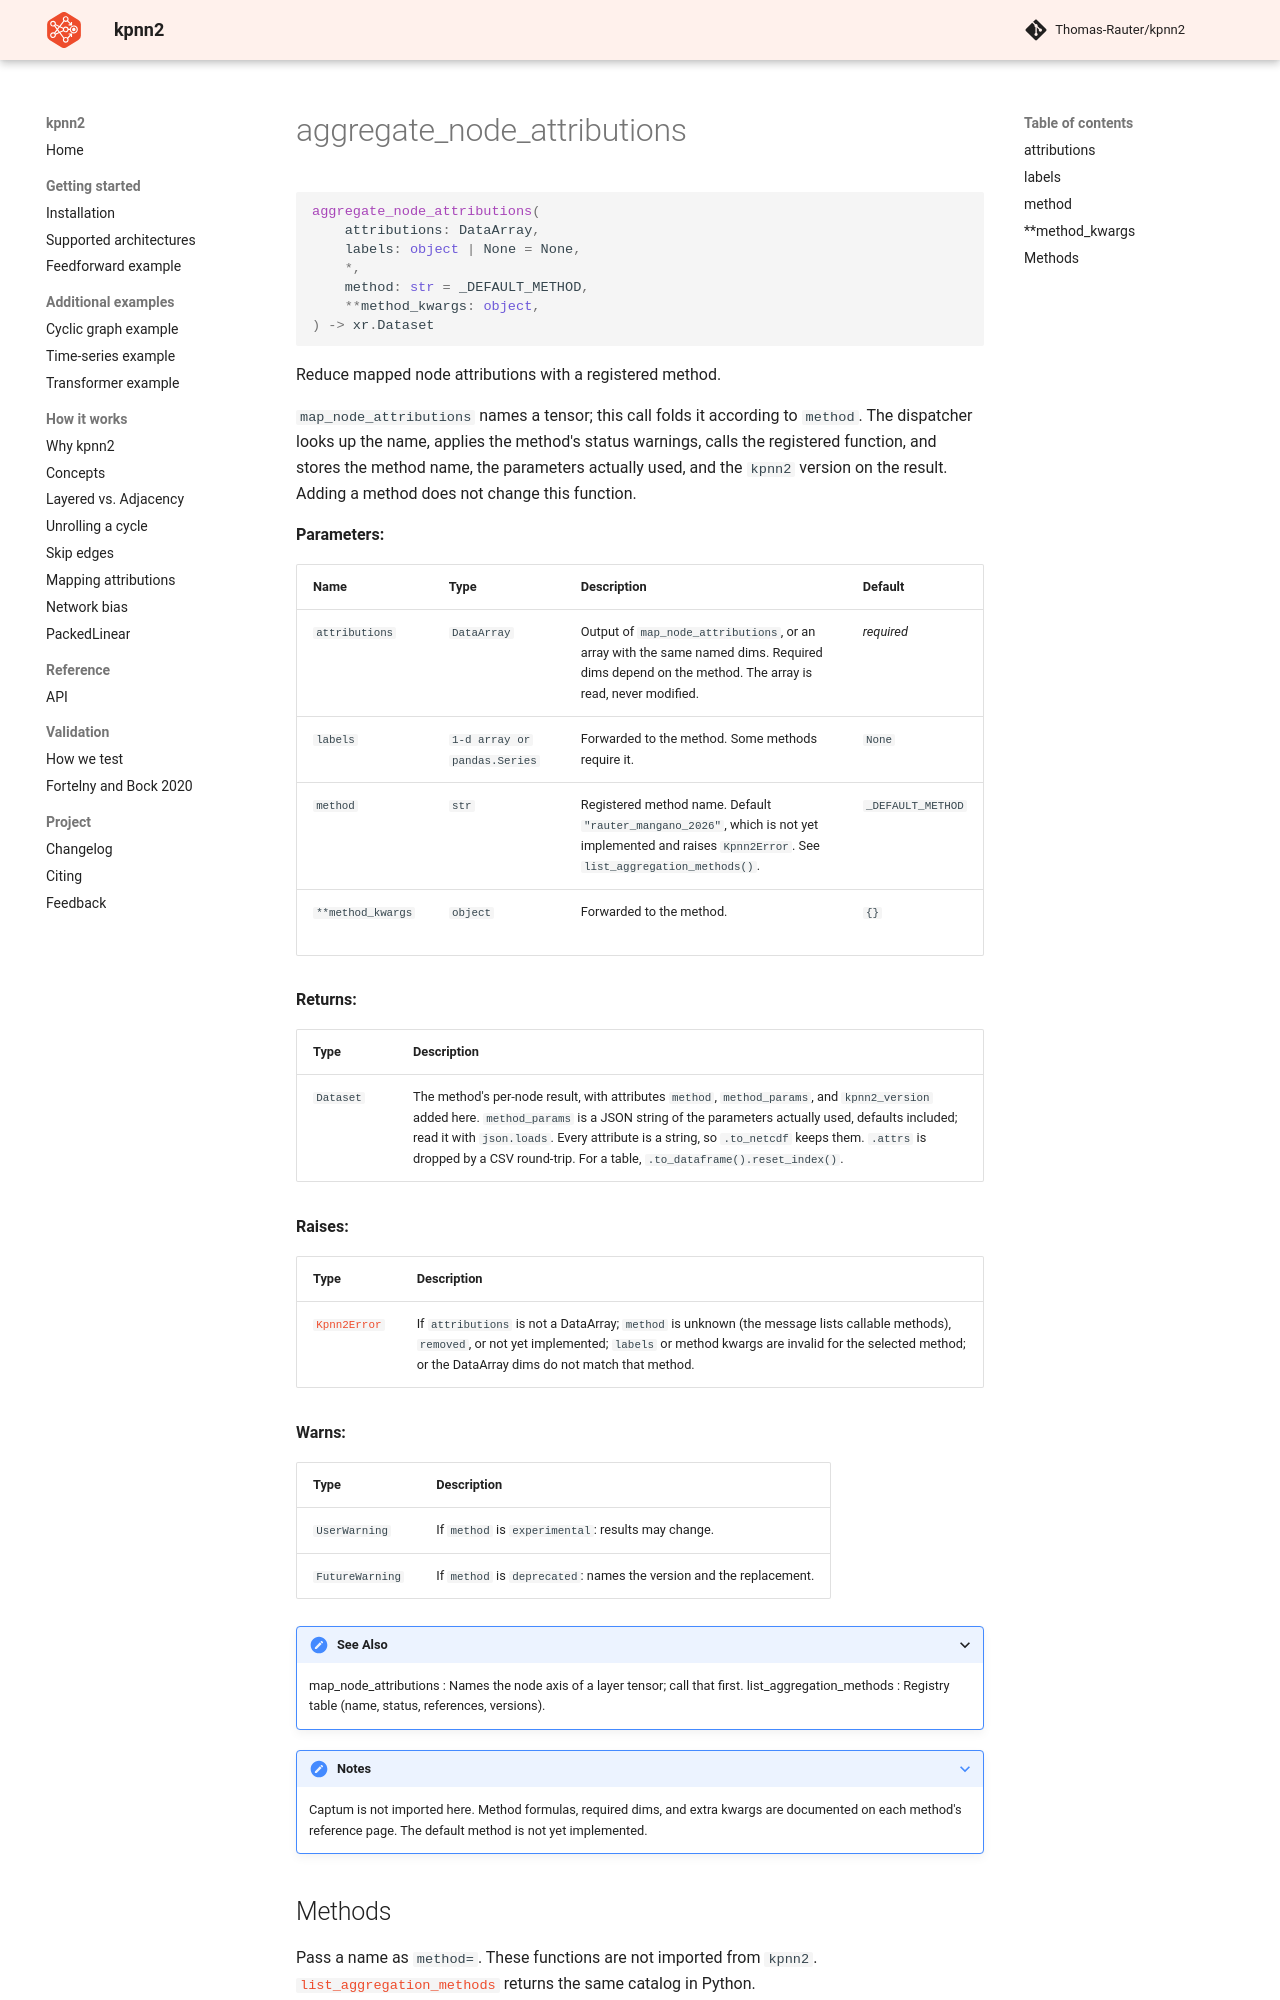

repository: Thomas-Rauter/kpnn2 · page: 0.3.0/reference/aggregate_node_attributions/index.html · generator: mkdocs

::: kpnn2.aggregate_node_attributions

## Methods

Pass a name as `method=`. These functions are not imported
from `kpnn2`.
[`list_aggregation_methods`][kpnn2.list_aggregation_methods]
returns the same catalog in Python.
